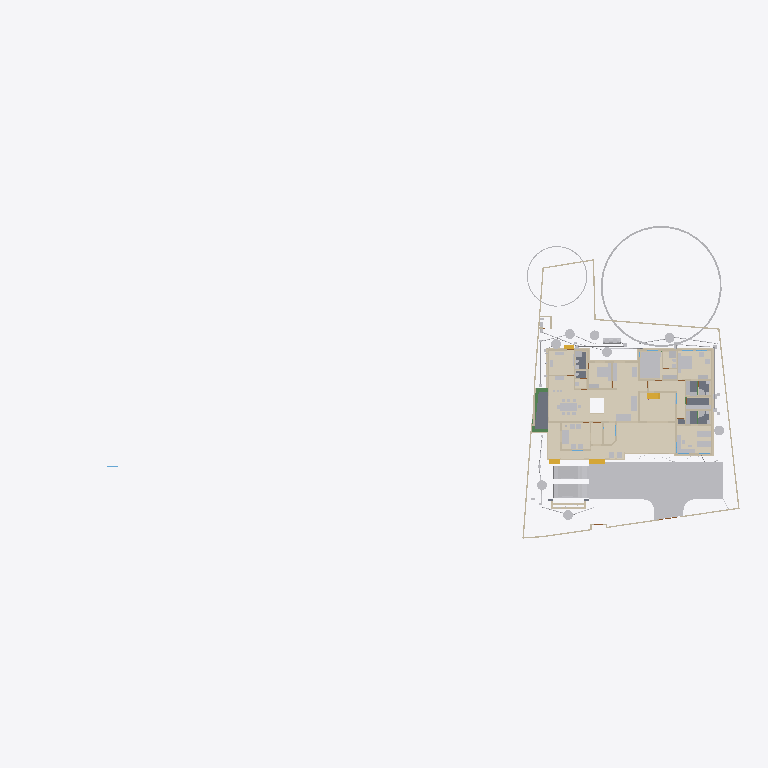
Plan cut of the same IFC building model at storey 'Plumbing' (level 0.00 m, cut at 1.40 m), seen from above with north up, elements coloured by IFC class (only those large enough to see are counted): 45 other elements (light grey), 44 walls (beige), 15 coverings (cream), 5 slabs (grey), 4 stair flights (yellow), 3 beams (green). Cut surfaces are drawn darker.
Extent 101.4 m × 45.0 m × 24.6 m (x, y, z). Storeys (10): Footing at -0.87 m; 00 at 0.00 m; Verandah at 0.00 m; Plumbing at 0.00 m; Electrical at 0.00 m; GF at 0.45 m; GFLintel at 2.55 m; FF at 3.45 m; schedule at 5.00 m; FFtop at 5.70 m. Elements (1151): 278 IfcWall, 249 IfcBeam, 93 IfcPipeSegment, 66 IfcFurniture, 50 IfcReinforcingBar, 47 IfcCovering, 46 IfcDoor, 44 IfcColumn, 37 IfcWindow, 29 IfcGeographicElement, 23 IfcSwitchingDevice, 20 IfcDistributionChamberElement.

HEADER;
FILE_DESCRIPTION(('ViewDefinition[DesignTransferView]'),'2;1');
FILE_NAME('Sreekesh.ifc','2025-09-25T13:32:45+05:30',(),(),'IfcOpenShell 0.8.3-post1','Bonsai 0.8.3-post1','Nobody');
FILE_SCHEMA(('IFC4X3'));
ENDSEC;
DATA;
#1=IFCPROJECT('0aPvmvJuf5owphcfiKWAsN',$,'My Project',$,$,$,$,(#14,#26),#9);
#30=IFCSITE('3jTVXq97zE2OZTfzZH9iYT',$,'My Site',$,$,#53,$,$,$,$,$,$,$,$);
#211744=IFCSITE('2pH2ecD1v9bgK8psTEcl$_',$,'Site',$,$,#211760,#211754,$,$,$,$,$,$,$);
#36=IFCBUILDING('3Bt1MypEf4fuqFfshm9kTs',$,'My Building',$,$,#59,$,$,$,$,$,$);
#333137=IFCBUILDING('2u05Cn$TD6OPdaLJzvNsxO',$,'GFWall',$,$,#333157,$,$,$,$,$,$);
#339211=IFCBUILDING('002Xt49mzDahM74jmffgUi',$,'GF-P',$,$,#339231,$,$,$,$,$,$);
#42=IFCBUILDINGSTOREY('3Yt8GBe1vE1Byt_$JKaQnQ',$,'GF',$,$,#7313,$,$,$,$);
#8023=IFCBUILDINGSTOREY('3LNq90aff4Xhn4xfthWyFx',$,'00',$,$,#8039,$,$,$,$);
#71986=IFCBUILDINGSTOREY('1ZF$IMkzjA5efl8XVVA8ry',$,'FFtop',$,$,#72046,$,$,$,$);
#72129=IFCBUILDINGSTOREY('1Nt2vvvNTB5u0X$NIke4ti',$,'GFLintel',$,$,#280967,$,$,$,$);
#83382=IFCBUILDINGSTOREY('2do7yjy$r1eOSN7_GxsK9f',$,'FF',$,$,#83409,$,$,$,$);
#301077=IFCBUILDINGSTOREY('1n3LFyF6X708Cvo1r86gbR',$,'Footing',$,$,#301097,$,$,$,$);
#360055=IFCBUILDINGSTOREY('2kU8qRmBnF7foRmD37T33I',$,'Verandah',$,$,#360071,$,$,$,$);
#367233=IFCBUILDINGSTOREY('3r39yX7tr10xAjP1zlM9FN',$,'Plumbing',$,$,#367249,$,$,$,$);
#436766=IFCBUILDINGSTOREY('2CUKbd$of0Yx1yz6tYDaJY',$,'schedule',$,$,#436793,$,$,$,$);
#442969=IFCBUILDINGSTOREY('0sffW$JV12jOzJZIPBAWvQ',$,'Electrical',$,$,#442985,$,$,$,$);
#363541=IFCCOURSE('0hYJyXEsXANxqeScN2ddTn',$,'Course',$,$,#364727,#363556,$,$);
#330851=IFCCOVERING('3kms8ObvT2A83v6EkiQCtZ',$,'Covering',$,$,#332110,#330862,$,$);
#345031=IFCCOVERING('3RPlCoLTXEkg2LQ5VmhLHT',$,'Covering',$,$,#361378,#345042,$,$);
#339298=IFCCOVERING('0RcNbxwC1BPO6vPsSe5hv0',$,'Covering',$,$,#339326,#339309,$,$);
#158109=IFCGEOGRAPHICELEMENT('1ICn9VC11DLu$jSeyjW6na',$,'GeographicElement',$,$,#159277,#158141,$,$);
#344036=IFCCOVERING('0d2zgKDdP8dwFGBu$GD38F',$,'Covering',$,$,#344995,#344047,$,$);
#344009=IFCCOVERING('2wUE701ff3ZBcv_UhuFthK',$,'Covering',$,$,#344035,#344020,$,$);
#339327=IFCCOVERING('2gdKm_COPCGQt2$pqnEIyy',$,'Covering',$,$,#339363,#339338,$,$);
#343848=IFCCOVERING('0UuWKOFoDDYvmplRYi7h7d',$,'Covering',$,$,#343876,#343859,$,$);
#146729=IFCVEHICLE('0zRPRsukT96P6cuFPGiKs1',$,'Vehicle',$,$,#189086,#146742,$,$);
#70155=IFCVEHICLE('3fs_92XJnE9xh12t4cEAUA',$,'Vehicle',$,$,#189081,#70187,$,$);
#330794=IFCSLAB('2m4RWmARb8ng3Ygm017ww6',$,'Slab',$,$,#332135,#330805,$,$);
#343931=IFCCOVERING('0kYX189Jf7CBGn9ceIdHnd',$,'Covering',$,$,#343981,#343942,$,$);
#343982=IFCCOVERING('3pEdpTjbjFLQ$oJNw_068r',$,'Covering',$,$,#428634,#343993,$,$);
#396658=IFCEARTHWORKSFILL('2kmR9kAlrAR8iK2Kv7W0RA',$,'Slab',$,$,#396867,#396657,$,.BACKFILL.);
#309133=IFCWALL('2VcyNDgMn9VgDTDYN_$YR$',$,'Wall',$,$,#315096,#309144,$,$);
#343877=IFCCOVERING('3Wi1uDf0TEzBEG7DUo_LFE',$,'Covering',$,$,#343903,#343888,$,$);
#66022=IFCWALL('2FUeR5sFb9uwjJGdeVWABU',$,'Wall',$,$,#431152,#66028,$,$);
#343904=IFCCOVERING('2DZod39rv4RxPbk5$8U$JL',$,'Covering',$,$,#344990,#343915,$,$);
#330504=IFCSLAB('03xIm3ukzAoQYSdD2H4JTp',$,'Slab',$,$,#330534,#330515,$,$);
#330623=IFCSLAB('2hl_cfSjf0sAYKs4IehkNU',$,'Slab',$,$,#330653,#330634,$,$);
#411113=IFCFURNITURE('24hcVyXrH4tf35GE4proyw',$,'Furniture',$,$,#412590,#411112,$,$);
#411894=IFCFURNITURE('1aP3zeWsL0ZQXEuRipuWXs',$,'Furniture',$,$,#412425,#411893,$,$);
#158156=IFCGEOGRAPHICELEMENT('2JlHSkVhjCZPlJyc1W8A6K',$,'GeographicElement',$,$,#159282,#158188,$,$);
#330654=IFCSLAB('0zeqns1fb6GQhZZBUNJUl9',$,'Slab',$,$,#332120,#330665,$,$);
#65997=IFCWALL('1DC2$ngnnDR8Q9h6mAR0js',$,'Wall',$,$,#345521,#66003,$,$);
#330680=IFCSLAB('2fqwCXX4D8Vwt6ELtzQYwL',$,'Slab',$,$,#332125,#330691,$,$);
#356144=IFCCOVERING('1zMDy9b99F78g0pPFmqkhi',$,'Covering',$,$,#356212,#356160,$,$);
#406470=IFCFURNITURE('0TjK6ZDxX03eSWHk61hTjB',$,'Furniture',$,$,#412535,#406469,$,$);
#285749=IFCWALL('23M4dZECv7RPP4RWKkyrhY',$,'Wall.082',$,$,#435018,#285760,$,$);
#222195=IFCWALL('2ixJvC9dH599amejUM2w6G',$,'Wall',$,$,#293165,#222215,$,$);
#410350=IFCFURNITURE('36fJsTb99Eyh2vWH1pKTwS',$,'Furniture',$,$,#412305,#410349,$,$);
#3067=IFCWALL('3GZ$skLXf6OgGR8mfLciD_',$,'Wall',$,$,#333298,#3073,$,$);
#410217=IFCFURNITURE('17qZxJfnjAUwxgeyWuttn3',$,'Furniture',$,$,#412300,#410216,$,$);
#90359=IFCWALL('3p_Mlr$7n7WPwtZxEevqS4',$,'Wall',$,$,#333323,#90370,$,$);
#405120=IFCFURNITURE('1qta$LkA5AceF3Xp8O0QAN',$,'Furniture',$,$,#412435,#405119,$,$);
#18348=IFCWALL('1c7n2BYDr8yh53xvaRXxqS',$,'Wall',$,$,#333238,#18359,$,$);
#406302=IFCFURNITURE('0QVhsRe3v2xh1mazg7g3pY',$,'Furniture',$,$,#412530,#406301,$,$);
#3520=IFCWALL('1kfIyPN_b4JPSDED46DDvv',$,'Wall',$,$,#333253,#3526,$,$);
#309107=IFCWALL('01iQiyD9jF981ZNgDvXuAr',$,'Wall',$,$,#315514,#309118,$,$);
#408776=IFCFURNITURE('2bin7WsULDjPeLfYKRFVAv',$,'Furniture',$,$,#412375,#408775,$,$);
#409924=IFCFURNITURE('3pKgwG2ITCbQ1PcX8XbhFK',$,'Furniture',$,$,#412455,#409923,$,$);
#411646=IFCFURNITURE('0T3ErBLYfCbANjLJsek21j',$,'Furniture.012',$,$,#412420,#411645,$,$);
#332270=IFCBEAM('2xaS$r06b4vf3tMS9n7DUs',$,'Beam',$,$,#360247,#332289,$,$);
#369916=IFCCOVERING('3HWV9OZZz6DxRQIJbYTFsv',$,'Covering',$,$,#371503,#369932,$,$);
#41614=IFCSTAIRFLIGHT('3mjK21MVj5Wxp88atmNL9l',$,'StairFlight',$,$,#143920,#41646,$,2,1,0.150000005960464,0.25,.STRAIGHT.);
#356625=IFCSTAIRFLIGHT('11NzQP0GP46gGH8bKAxyP$',$,'StairFlight',$,$,#356713,#356634,$,13,12,0.176923073255099,0.100000001490116,.STRAIGHT.);
#414527=IFCWASTETERMINAL('0v1hqfc$r1$wf5R2fPkqwY',$,'WasteTerminal',$,$,#434498,#414526,$,$);
#431884=IFCWASTETERMINAL('1OWuyMCJP2_OZApOQstq1c',$,'WasteTerminal',$,$,#434053,#431895,$,$);
#432857=IFCWASTETERMINAL('291ZfaJMX2QgzA0yx6Dgbh',$,'WasteTerminal',$,$,#433019,#432868,$,$);
#414475=IFCWASTETERMINAL('1uBGk1gxzE9hTrqFRynQQB',$,'WasteTerminal',$,$,#432275,#414474,$,$);
#433626=IFCWASTETERMINAL('0Ad29SWDzBMQDSnJqygR91',$,'WasteTerminal',$,$,#434503,#433637,$,$);
#434054=IFCWASTETERMINAL('07hSMs10X3ZeJiqirBTT1k',$,'WasteTerminal',$,$,#434508,#434065,$,$);
#432078=IFCWASTETERMINAL('3_QFW0rpD0fOfz0D8Sh78w',$,'WasteTerminal',$,$,#432280,#432089,$,$);
#415580=IFCTANK('0zlhS4RPL7lRfPwGcdKWnU',$,'Tank',$,$,#432270,#415579,$,$);
#226167=IFCWALL('1JVywoPUH41xuuLQv_Mf23',$,'Wall.082',$,$,#434788,#226178,$,$);
#345472=IFCWALL('0yhntx_XHBtOwqFxJIUy0e',$,'Wall.082',$,$,#345566,#345483,$,$);
#309159=IFCWALL('1V_dIHu1r0A9eGkskasoOA',$,'Wall',$,$,#316323,#309170,$,$);
#356399=IFCCOVERING('2Adp7p7Vr1eu_pEkAkRGdd',$,'Covering',$,$,#356451,#356433,$,$);
#414421=IFCWASTETERMINAL('3h7h8u_I98lOH4BWXVcUCV',$,'WasteTerminal',$,$,#431883,#414420,$,$);
#447119=IFCFURNITURE('0cpUxHaRXB69Q$HVyNESLj',$,'Furniture',$,$,#447168,#447133,$,$);
#4009=IFCWALL('2lHSG51rHEfeNsY_Rnf304',$,'Wall',$,$,#333173,#4020,$,$);
#285691=IFCWALL('3FXX66X1H7gQUhINB1ZqHj',$,'Wall.082',$,$,#434912,#285702,$,$);
#18016=IFCWALL('2qNYwIywzDnw0eOADeB3_0',$,'Wall',$,$,#333363,#18027,$,$);
#18042=IFCWALL('3bhXUDB39FaPZW_NASdZlT',$,'Wall',$,$,#333503,#18053,$,$);
#408830=IFCFURNITURE('2gS_n6rBD4phTUvATNAFvz',$,'Furniture',$,$,#412285,#408829,$,$);
#65947=IFCWALL('08s$eE7qfC1vtHJbeTdsNK',$,'Wall',$,$,#434943,#65953,$,$);
#18525=IFCWALL('2nl9frQ2v9fwHEG6jroVG1',$,'Wall',$,$,#333413,#18536,$,$);
#18672=IFCWALL('0s5YaOi8jF58ocUKtzFB68',$,'Wall',$,$,#333183,#18683,$,$);
#406562=IFCFURNITURE('0CTrKXjzT4nwS33fIVpOOp',$,'Furniture',$,$,#412400,#406561,$,$);
#431417=IFCPIPESEGMENT('2Jbog8WJb7YeRM_yzNepbx',$,'PipeSegment',$,$,#431476,#431451,$,.FLEXIBLESEGMENT.);
#65878=IFCWALL('1RxXXtAKb3$uqm3spal5Ab',$,'Wall.049',$,$,#434824,#65884,$,$);
#110356=IFCWALL('3Jc2L501zCIf2lBfrewdbK',$,'Wall',$,$,#434868,#110367,$,$);
#8133=IFCWALL('2NV9tTUID8IOq7fV7oI$I_',$,'Wall',$,$,#149410,#8144,$,$);
#18646=IFCWALL('20GHUXbGDFDBHE5XphavUy',$,'Wall',$,$,#333423,#18657,$,$);
#101757=IFCWALL('3Re5U6AfH5hRjhCU8HzlUQ',$,'Wall',$,$,#149415,#101777,$,$);
#18392=IFCWALL('2Hkjxieqv1Fue5ySQ6NeWL',$,'Wall',$,$,#333293,#18403,$,$);
#409252=IFCFURNITURE('0_rDbuDo58VxsMmqMXWGXl',$,'Furniture',$,$,#412380,#409251,$,$);
#411564=IFCFURNITURE('0yYwZAg3jFQvkxBxQ0MGp1',$,'Furniture',$,$,#412415,#411563,$,$);
#41688=IFCSTAIRFLIGHT('0VcD2gJAfBIuw$lMxDzKKO',$,'StairFlight',$,$,#283276,#118718,$,2,1,0.150000005960464,0.25,.STRAIGHT.);
#4072=IFCWALL('0Y3rN168r7Jxb0OqetfU7X',$,'Wall',$,$,#333448,#4083,$,$);
#18194=IFCWALL('1AbV9w0nLBfPekv$ii5eki',$,'Wall',$,$,#333348,#18205,$,$);
#406109=IFCFURNITURE('055N_$xmX9ZQbc0CYFtvE3',$,'Furniture',$,$,#412440,#406108,$,$);
#2872=IFCWALL('0VICnwrYLCM9IhHcjSiD9g',$,'Wall',$,$,#333268,#2879,$,$);
#328180=IFCWALL('0ABhG_1I127Plb3g$lDZDb',$,'Wall',$,$,#360097,#328200,$,$);
#205023=IFCWALL('2UCXlaZiz9gRZ4iLCU3mzL',$,'Wall',$,$,#333473,#205034,$,$);
#413822=IFCSANITARYTERMINAL('1fOwUzmtv9afxOsUQO0pB7',$,'SanitaryTerminal',$,$,#431242,#413821,$,$);
#3151=IFCWALL('2frHB1bR9FtP23RXamn7Ko',$,'Wall',$,$,#333488,#3162,$,$);
#308639=IFCWALL('0UYp14YpP1MAW0yCb4nw87',$,'Wall',$,$,#315836,#308650,$,$);
#4130=IFCWALL('1AvIXg7ED1P9NhJbZDV_E1',$,'Wall',$,$,#333378,#4141,$,$);
#431714=IFCPIPESEGMENT('0pd7DooWn6XeV5YB87AKZa',$,'PipeSegment',$,$,#431773,#431748,$,.FLEXIBLESEGMENT.);
#327920=IFCBEAM('1u9voof95Cp8BkjJqPE6_U',$,'Beam',$,$,#360277,#327939,$,$);
#308821=IFCWALL('1i1s3DTsXFIxiXVYQrmqhu',$,'Wall',$,$,#317395,#308832,$,$);
#327954=IFCBEAM('0sP03oSW15$QcfoTPLiBso',$,'Beam',$,$,#360297,#327973,$,$);
#3609=IFCWALL('1vFa_5ie93fAn95Nf1AsPZ',$,'Wall',$,$,#333463,#3615,$,$);
#412886=IFCSANITARYTERMINAL('31xwdd6k9ESw7YnQ1LspId',$,'SanitaryTerminal',$,$,#431212,#412885,$,$);
#436119=IFCPIPESEGMENT('0Ins4u5i19XO17trhKxKii',$,'PipeSegment',$,$,#436198,#436153,$,.FLEXIBLESEGMENT.);
#455566=IFCWALL('2_UpAoffL3yRkozXIN2Hfq',$,'Wall',$,$,#465508,#455586,$,$);
#16913=IFCWALL('3FSYpd1tn9SgCqZ8sPMfkT',$,'Wall',$,$,#465675,#16924,$,$);
#79990=IFCSTAIRFLIGHT('1DnY2XVefC_QhnIFzju6yh',$,'StairFlight',$,$,#427783,#148959,$,$,$,$,$,$);
#411257=IFCFURNITURE('3InpbPAMj2MBzrSOMYlvHV',$,'Furniture',$,$,#412460,#411256,$,$);
#411752=IFCFURNITURE('3keQdM9i5FJ9JBwmsM_Qg3',$,'Furniture',$,$,#412395,#411751,$,$);
#2959=IFCWALL('3OEI3BHmD4XPtrMwXvI884',$,'Wall',$,$,#333218,#2970,$,$);
#24001=IFCWALL('3hphgpD2b28xqT53FPskSj',$,'Wall',$,$,#333408,#24012,$,$);
#309185=IFCWALL('1RTxTTrCL8QeAofqzjoycv',$,'Wall',$,$,#314935,#309196,$,$);
#18431=IFCWALL('0_Fa$t1jbFZejYJKQtXQPU',$,'Wall',$,$,#334104,#18442,$,$);
#23938=IFCWALL('0ZZEq2syzEPfO9qD2AQWDv',$,'Wall',$,$,#333523,#23949,$,$);
#356323=IFCCOVERING('0Kr30ECcLEcfNCKSKvTgbF',$,'Covering',$,$,#415779,#356375,$,$);
#434192=IFCPIPESEGMENT('0f_0c$BmH2i8qVmM_tesV$',$,'PipeSegment',$,$,#434272,#434226,$,$);
#432166=IFCPIPESEGMENT('0tLcvRcXL2le8y4Ii9y0q8',$,'PipeSegment',$,$,#434483,#432200,$,.FLEXIBLESEGMENT.);
#413911=IFCSANITARYTERMINAL('3sA1eoE299ufpxJw1HaYmz',$,'SanitaryTerminal',$,$,#431247,#413910,$,$);
#414203=IFCSANITARYTERMINAL('1TZeRF9t54uwS6h95ZvvLS',$,'SanitaryTerminal',$,$,#431252,#414202,$,$);
#431616=IFCPIPESEGMENT('11kLTOGtDDp9X3VHF1jqpK',$,'PipeSegment',$,$,#431675,#431650,$,.FLEXIBLESEGMENT.);
#405275=IFCFURNITURE('0Tjm9jror8bPxG689sHAj8',$,'Furniture',$,$,#412315,#405274,$,$);
#407636=IFCFURNITURE('0VTCb1Evn558OH68N69Eaz',$,'Furniture',$,$,#412445,#407635,$,$);
#455671=IFCWALL('2YAlJNVev3pRllEdKZ4bs$',$,'Wall',$,$,#465105,#455718,$,$);
ENDSEC;
